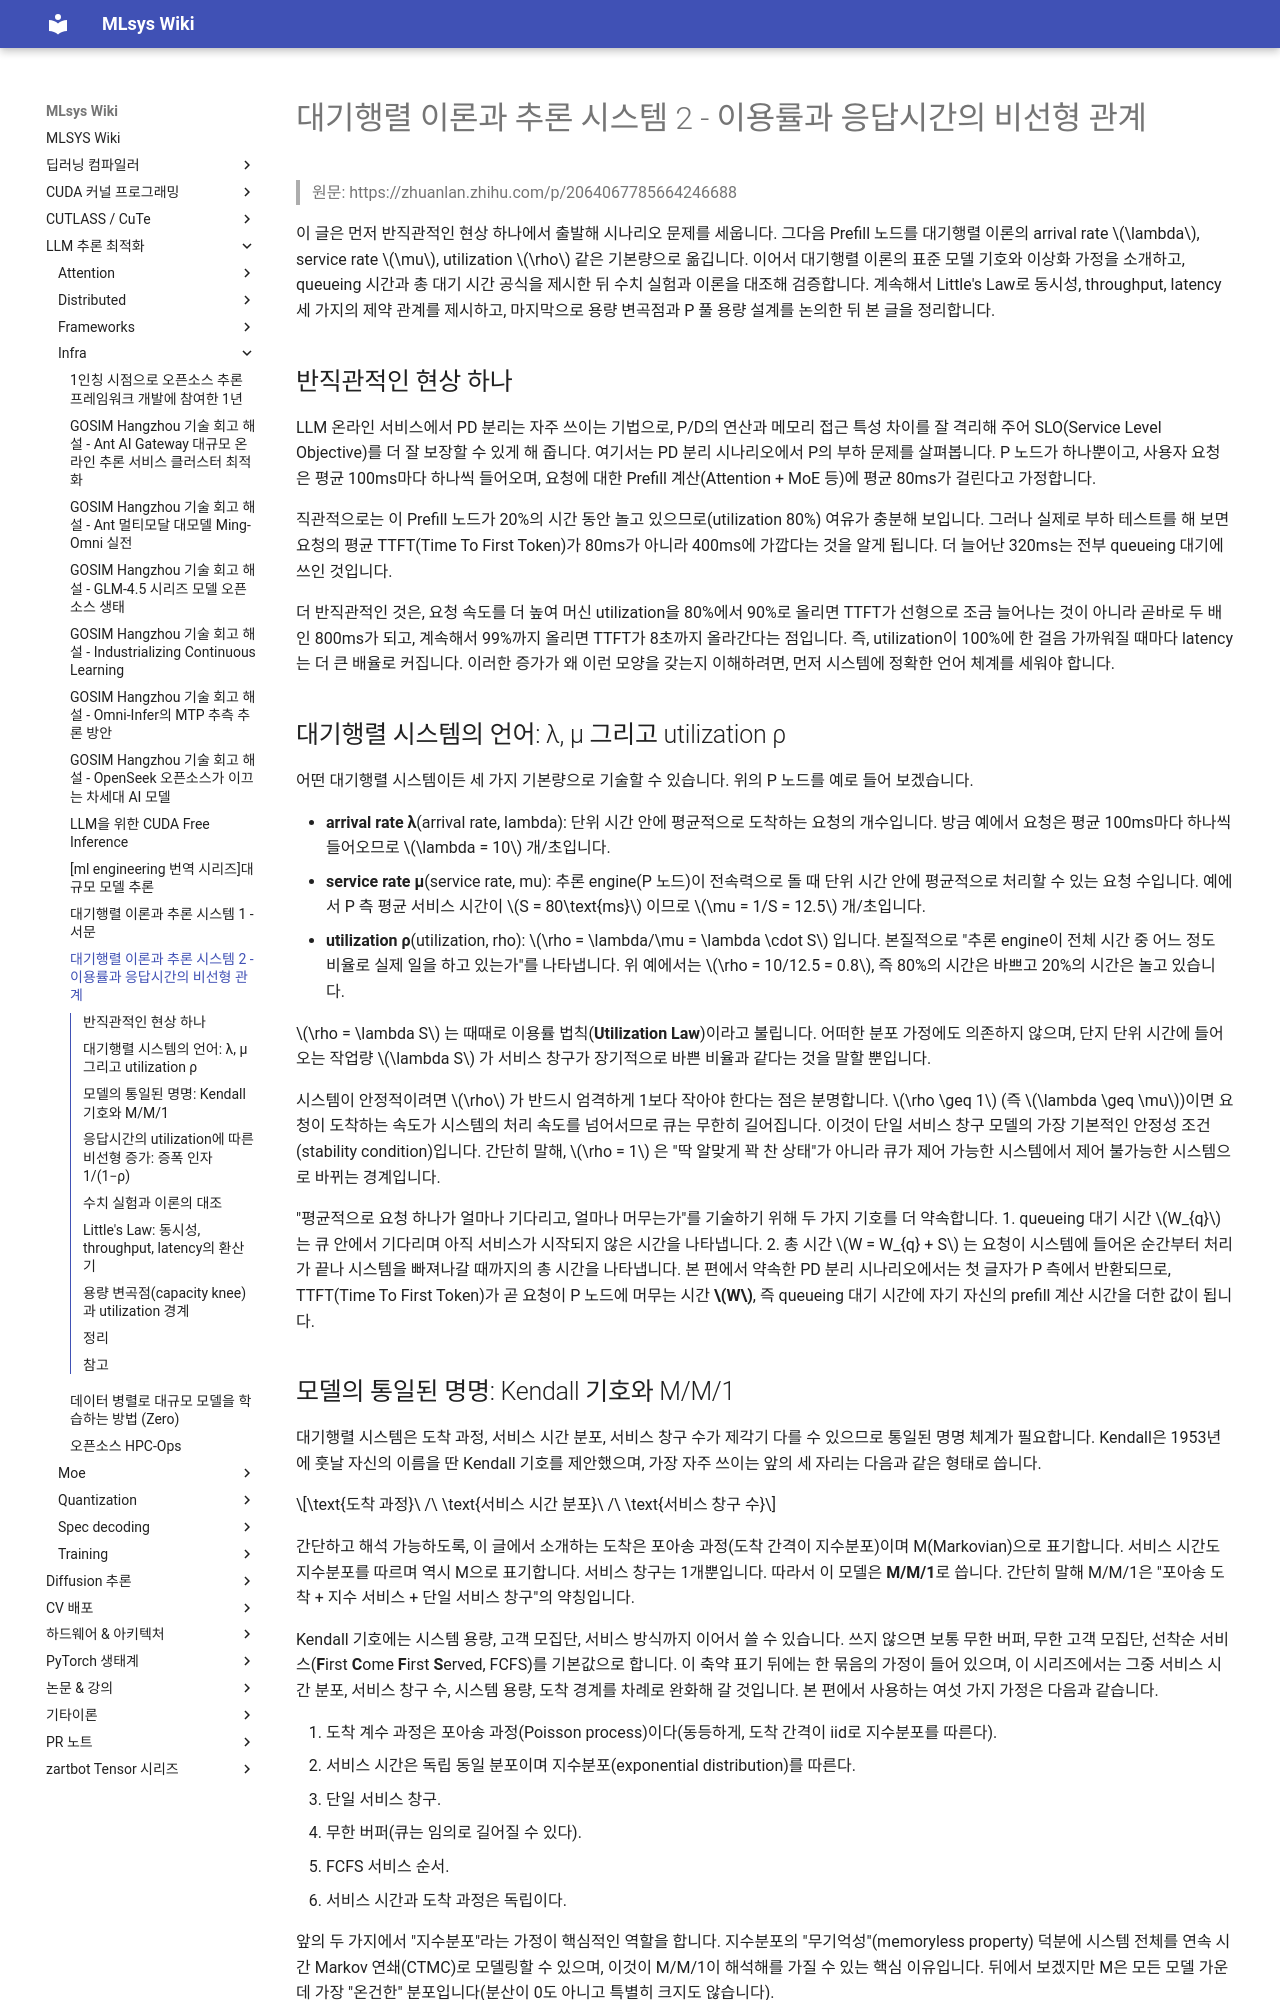

repository: elwhyjay/mlsys-wiki · page: 4-llm-inference/infra/대기행렬 이론과 추론 시스템 2 - 이용률과 응답시간의 비선형 관계/index.html · generator: mkdocs

# 대기행렬 이론과 추론 시스템 2 - 이용률과 응답시간의 비선형 관계

> 원문: https://zhuanlan.zhihu.com/p/2064067785664246688

이 글은 먼저 반직관적인 현상 하나에서 출발해 시나리오 문제를 세웁니다. 그다음 Prefill 노드를 대기행렬 이론의 arrival rate $\lambda$, service rate $\mu$, utilization $\rho$ 같은 기본량으로 옮깁니다. 이어서 대기행렬 이론의 표준 모델 기호와 이상화 가정을 소개하고, queueing 시간과 총 대기 시간 공식을 제시한 뒤 수치 실험과 이론을 대조해 검증합니다. 계속해서 Little's Law로 동시성, throughput, latency 세 가지의 제약 관계를 제시하고, 마지막으로 용량 변곡점과 P 풀 용량 설계를 논의한 뒤 본 글을 정리합니다.

## 반직관적인 현상 하나

LLM 온라인 서비스에서 PD 분리는 자주 쓰이는 기법으로, P/D의 연산과 메모리 접근 특성 차이를 잘 격리해 주어 SLO(Service Level Objective)를 더 잘 보장할 수 있게 해 줍니다. 여기서는 PD 분리 시나리오에서 P의 부하 문제를 살펴봅니다. P 노드가 하나뿐이고, 사용자 요청은 평균 100ms마다 하나씩 들어오며, 요청에 대한 Prefill 계산(Attention + MoE 등)에 평균 80ms가 걸린다고 가정합니다.

직관적으로는 이 Prefill 노드가 20%의 시간 동안 놀고 있으므로(utilization 80%) 여유가 충분해 보입니다. 그러나 실제로 부하 테스트를 해 보면 요청의 평균 TTFT(Time To First Token)가 80ms가 아니라 400ms에 가깝다는 것을 알게 됩니다. 더 늘어난 320ms는 전부 queueing 대기에 쓰인 것입니다.

더 반직관적인 것은, 요청 속도를 더 높여 머신 utilization을 80%에서 90%로 올리면 TTFT가 선형으로 조금 늘어나는 것이 아니라 곧바로 두 배인 800ms가 되고, 계속해서 99%까지 올리면 TTFT가 8초까지 올라간다는 점입니다. 즉, utilization이 100%에 한 걸음 가까워질 때마다 latency는 더 큰 배율로 커집니다. 이러한 증가가 왜 이런 모양을 갖는지 이해하려면, 먼저 시스템에 정확한 언어 체계를 세워야 합니다.

## 대기행렬 시스템의 언어: λ, μ 그리고 utilization ρ

어떤 대기행렬 시스템이든 세 가지 기본량으로 기술할 수 있습니다. 위의 P 노드를 예로 들어 보겠습니다.

- **arrival rate λ**(arrival rate, lambda): 단위 시간 안에 평균적으로 도착하는 요청의 개수입니다. 방금 예에서 요청은 평균 100ms마다 하나씩 들어오므로 $\lambda = 10$ 개/초입니다.
- **service rate μ**(service rate, mu): 추론 engine(P 노드)이 전속력으로 돌 때 단위 시간 안에 평균적으로 처리할 수 있는 요청 수입니다. 예에서 P 측 평균 서비스 시간이 $S = 80\text{ms}$ 이므로 $\mu = 1/S = 12.5$ 개/초입니다.
- **utilization ρ**(utilization, rho): $\rho = \lambda/\mu = \lambda \cdot S$ 입니다. 본질적으로 "추론 engine이 전체 시간 중 어느 정도 비율로 실제 일을 하고 있는가"를 나타냅니다. 위 예에서는 $\rho = 10/12.5 = 0.8$, 즉 80%의 시간은 바쁘고 20%의 시간은 놀고 있습니다.

$\rho = \lambda S$ 는 때때로 이용률 법칙(**Utilization Law**)이라고 불립니다. 어떠한 분포 가정에도 의존하지 않으며, 단지 단위 시간에 들어오는 작업량 $\lambda S$ 가 서비스 창구가 장기적으로 바쁜 비율과 같다는 것을 말할 뿐입니다.

시스템이 안정적이려면 $\rho$ 가 반드시 엄격하게 1보다 작아야 한다는 점은 분명합니다. $\rho \geq 1$ (즉 $\lambda \geq \mu$)이면 요청이 도착하는 속도가 시스템의 처리 속도를 넘어서므로 큐는 무한히 길어집니다. 이것이 단일 서비스 창구 모델의 가장 기본적인 안정성 조건(stability condition)입니다. 간단히 말해, $\rho = 1$ 은 "딱 알맞게 꽉 찬 상태"가 아니라 큐가 제어 가능한 시스템에서 제어 불가능한 시스템으로 바뀌는 경계입니다.

"평균적으로 요청 하나가 얼마나 기다리고, 얼마나 머무는가"를 기술하기 위해 두 가지 기호를 더 약속합니다. 1. queueing 대기 시간 $W_{q}$ 는 큐 안에서 기다리며 아직 서비스가 시작되지 않은 시간을 나타냅니다. 2. 총 시간 $W = W_{q} + S$ 는 요청이 시스템에 들어온 순간부터 처리가 끝나 시스템을 빠져나갈 때까지의 총 시간을 나타냅니다. 본 편에서 약속한 PD 분리 시나리오에서는 첫 글자가 P 측에서 반환되므로, TTFT(Time To First Token)가 곧 요청이 P 노드에 머무는 시간 **$W$**, 즉 queueing 대기 시간에 자기 자신의 prefill 계산 시간을 더한 값이 됩니다.

## 모델의 통일된 명명: Kendall 기호와 M/M/1

대기행렬 시스템은 도착 과정, 서비스 시간 분포, 서비스 창구 수가 제각기 다를 수 있으므로 통일된 명명 체계가 필요합니다. Kendall은 1953년에 훗날 자신의 이름을 딴 Kendall 기호를 제안했으며, 가장 자주 쓰이는 앞의 세 자리는 다음과 같은 형태로 씁니다.

$$\text{도착 과정}\ /\ \text{서비스 시간 분포}\ /\ \text{서비스 창구 수}$$

간단하고 해석 가능하도록, 이 글에서 소개하는 도착은 포아송 과정(도착 간격이 지수분포)이며 M(Markovian)으로 표기합니다. 서비스 시간도 지수분포를 따르며 역시 M으로 표기합니다. 서비스 창구는 1개뿐입니다. 따라서 이 모델은 **M/M/1**로 씁니다. 간단히 말해 M/M/1은 "포아송 도착 + 지수 서비스 + 단일 서비스 창구"의 약칭입니다.

Kendall 기호에는 시스템 용량, 고객 모집단, 서비스 방식까지 이어서 쓸 수 있습니다. 쓰지 않으면 보통 무한 버퍼, 무한 고객 모집단, 선착순 서비스(**F**irst **C**ome **F**irst **S**erved, FCFS)를 기본값으로 합니다. 이 축약 표기 뒤에는 한 묶음의 가정이 들어 있으며, 이 시리즈에서는 그중 서비스 시간 분포, 서비스 창구 수, 시스템 용량, 도착 경계를 차례로 완화해 갈 것입니다. 본 편에서 사용하는 여섯 가지 가정은 다음과 같습니다.

1.  도착 계수 과정은 포아송 과정(Poisson process)이다(동등하게, 도착 간격이 iid로 지수분포를 따른다).
2.  서비스 시간은 독립 동일 분포이며 지수분포(exponential distribution)를 따른다.
3.  단일 서비스 창구.
4.  무한 버퍼(큐는 임의로 길어질 수 있다).
5.  FCFS 서비스 순서.
6.  서비스 시간과 도착 과정은 독립이다.

앞의 두 가지에서 "지수분포"라는 가정이 핵심적인 역할을 합니다. 지수분포의 "무기억성"(memoryless property) 덕분에 시스템 전체를 연속 시간 Markov 연쇄(CTMC)로 모델링할 수 있으며, 이것이 M/M/1이 해석해를 가질 수 있는 핵심 이유입니다. 뒤에서 보겠지만 M은 모든 모델 가운데 가장 "온건한" 분포입니다(분산이 0도 아니고 특별히 크지도 않습니다).
